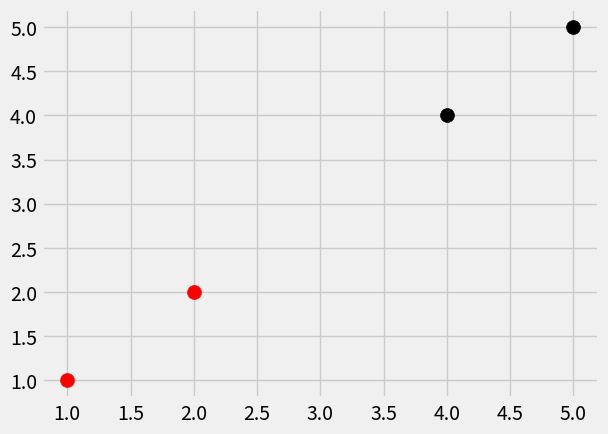

This figure's Python source: (Note: this script raises an exception after producing the figure.)

import numpy as np
from matplotlib import pyplot as plt
from matplotlib import style
from warnings import warn
from collections import Counter


style.use('fivethirtyeight') # 538


def k_nearest_neighbors(data, predict, k):
    if len(data) >= k:
        warnings.warn('K is set to a value greater than the total voting group, Check!')




dataset = {'r': [[1,1],[2,2]], 'k': [[4,4],[5,5]]}
newdata = [4.5,4.5]
[[plt.scatter(ii[0], ii[1], s=100, color=i) for ii in dataset[i]] for i in dataset]
plt.show()

k_nearest_neighbors()



























#     distances = []
#     # data is a dict, groups are r, k, within each group, there are features, which are list of lists, each list is
#     # one feature in one dimension
#
#     for group in data:
#         for features in data[group]:
#             print(features,predict)
#             # euclidian_dist = np.sqrt(np.sum(((np.array(features))-(np.array(predict)))**2))
#             euclidian_dist = np.linalg.norm(np.array(features)-np.array(predict))
#             print(euclidian_dist)
#             print(group)
#             # euclidean_distance = np.sqrt(np.sum((np.array(features)-np.array(predict))**2))
#             distances.append([euclidian_dist, group])
#     print('distances = ', distances)
#
#     # p = sorted(distances)[:k]
#     # print(p)
#     votes = [i[1] for i in sorted(distances)[:k]]
#     print(votes)
#     vote_result_at = Counter(votes).most_common(1)
#     print(vote_result_at)
#     vote_result = Counter(votes).most_common(1)[0][0]
#
#     return vote_result
#
#
# # make a dataset of the dictionary of atleast +1 k classes, now k = 1, so atleast 2 classes of data
# dataset = {'r': [[1, 1], [2, 2]], 'k': [[4, 4], [5, 5]]}
# new_data = [4.5, 4.5]
#
# # for i in dataset:
# #     for ii in dataset[i]:
# #         plt.scatter(ii[0], ii[1], s=100, color = i)
#
# [[plt.scatter(ii[0], ii[1], s=100, color=i) for ii in dataset[i]] for i in dataset]
# # [[plt.scatter(ii[0],ii[1],s=100,color=i) for ii in dataset[i]] for i in dataset]
# result = k_nearest_neighbors(data=dataset, predict=new_data, k=3)
# plt.scatter(new_data[0], new_data[1], s=100, color=result)
# plt.show()
